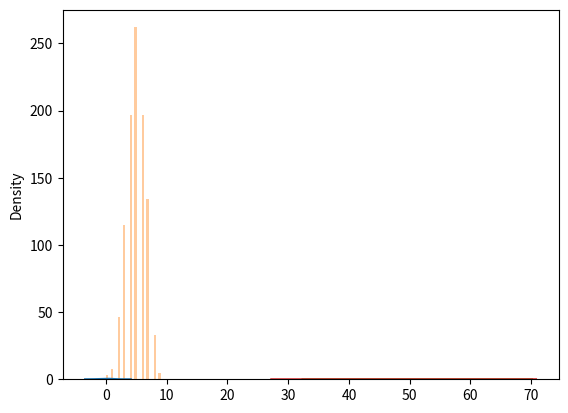

Recreate this plot in Python.
from numpy import random
import matplotlib.pyplot as plt
import seaborn as sns

sns.distplot(random.normal(size=1000), hist=False)

plt.show()



sns.distplot(random.binomial(n=10, p=0.5, size=1000), hist=True, kde=False)

plt.show()

sns.distplot(random.normal(loc=50, scale=5, size=1000), hist=False, label='normal')
sns.distplot(random.binomial(n=100, p=0.5, size=1000), hist=False, label='binomial')

plt.show()